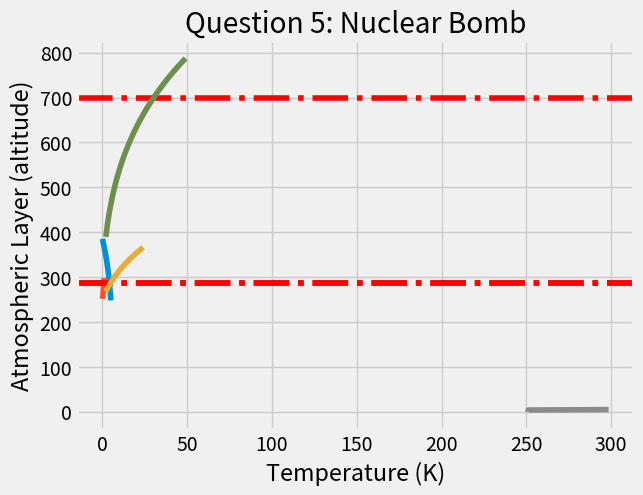

Here is the Python script that generated this plot:
# -*- coding: utf-8 -*-
"""
Created on Thu Oct  5 10:21:54 2023

[redacted]
"""

import numpy as np
import matplotlib.pyplot as plt
from dataclasses import dataclass

plt.style.use("fivethirtyeight")

@dataclass
class modeldata:
    '''
    Holds the information for all variables in the model
    
        temperatures
            outputted temperature of layer
        layers
            List of each layer 
        nlayers
            integer of number of layers in model
        solar
            solar irradiance value (w/m^2)
        emissivity
            layer emission value between 0 and 1
        albedo
            reflectivity value between 0 and 1
        nuclear_winter
            
    '''
    
    temperatures: list[float]
    layers:list[float]
    nlayers:int
    solar:float
    emissivity:float
    albedo:float
    nuclear_winter: bool
    
def run_atmmodel(nlayers, solar, emissivity, albedo, nuclear_winter=False):
    
    
    
    nlayers = nlayers
    e_atm = emissivity
    e_ground = 1
    s_0 = solar
    if nuclear_winter==True:
        albedo=0
    s = s_0 * (1/4) * (1 - albedo)
    sigma = 5.67*(10**-8)
    
    #initialize open matrix for temp values
    temperatures = np.zeros(nlayers+1)
    
    #initialize matrices
    A = np.zeros([nlayers+1, nlayers+1])
    b = np.zeros(nlayers+1)
    
    #Fill matrix A 
    for i in range(nlayers+1):
        for j in range(nlayers+1):
            value = -9999
            if i == 0:
                e_layer = e_ground
            else:
                e_layer = e_atm
                
            if i==0 and j==0:
                value = -1
            elif i == j:
                value = -2
            else:
                value = e_layer* (1-e_atm)**(abs(i-j)-1)
            A[i,j] = value
         
            
    #fill b
    if not nuclear_winter:    
        b[0] = -s
    else:
        b[-1] = -s
        
        
        
    # Invert matrix:
    Ainv = np.linalg.inv(A)
    # Get solution of Fluxes with matrix multiplication:
    fluxes = np.matmul(Ainv, b) # Note our use of matrix multiplication!
    
    
    #Convert fluxes to temperature
    
    #Atmospheres
    temperatures[1:] = (fluxes[1:] / (sigma*e_atm)) **(1/4)
    
    #Ground
    temperatures[0] = (fluxes[0]/(sigma*e_ground)) **(1/4)
    
    
    results = modeldata(
        temperatures, 
        range(0,nlayers+1),
        nlayers, 
        solar,
        emissivity,
        albedo,
        nuclear_winter
        
        
        )
    return results

    
def main():
    
#Question 2 - Validation

    emissivities = []
    surfacetemp = []
    results = run_atmmodel(5, 1350, .95, 0.33, False)
    
    plt.plot(results.layers, results.temperatures)
    plt.title('Question 2: Validation')
    plt.xlabel('Atmospheric Layers')
    plt.ylabel('Surface Temp(K)')
    plt.show()
    
    
#Question 3   

 
    emissivities = []
    surfacetemp = []
    for emissivity in np.arange(0.01, 1, 0.01):
        results = run_atmmodel(1, 1350, emissivity, 0.33, False)
        emissivities.append(emissivity)
        surfacetemp.append(results.temperatures[0])
    
    plt.axhline(288, color='r', linestyle='-.')
    plt.plot(emissivities, surfacetemp)
    plt.title('Question 3A: Surface Temp / Emissivity Values')
    plt.xlabel('Emissivity')
    plt.ylabel('Surface Temp(K)')
    plt.show()
    
    tempgoal2 = (min(range(len(surfacetemp)),
              key=lambda i: (abs(surfacetemp[i]-288)))+1)/100
    
    print('Question 3A: Our model predicts an emissivity of',tempgoal2,
          'is required to have a temperature of 288 K on Earth.')
    
    nlayers1 = []
    surfacetemp = []
    for nlayers in np.arange(2, 25, 1):
        results = run_atmmodel(nlayers, 1350, 0.255, 0.33, False)
        nlayers1.append(nlayers)
        surfacetemp.append(results.temperatures[0])
        
    plt.axhline(288, color='r', linestyle='-.')    
    plt.plot(nlayers1, surfacetemp)
    
    plt.title('Question 3B: Surface Temp / No. of Layers')
    plt.ylabel('Temperature (K)')
    plt.xlabel('Atmospheric Layers')
    plt.show()
    
    layergoal1 = (min(range(len(surfacetemp)),
              key=lambda i: abs(surfacetemp[i]-288)))+2
    
    print('Question 3B: Our model predicts that',layergoal1,'layers are required to reach 288 K on Earth.')
    
#Question 4 
        # number of layers is independent variable changed in for loop
        # solar irradiance set to 2600 W/m^-2
        # emissivity set to 1
        # albedo set to 0, no shortwave radiation reflected
    
    nlayers1 = []
    surfacetemp1 = []
    for nlayers in np.arange(2, 50, 1):
        results = run_atmmodel(nlayers, 2600, 1, 0.33, False)
        nlayers1.append(nlayers)
        surfacetemp1.append(results.temperatures[0])
        
    plt.axhline(700, color='r', linestyle='-.')
    plt.plot(nlayers1, surfacetemp1)
    
    plt.title('Question 4: Venus surface temp')
    plt.ylabel('Temperature (K)')
    plt.xlabel('Atmospheric Layers')
    plt.show()

    #Find numbers of layers that brings us closest to Venus Temp.
    layergoal = (min(range(len(surfacetemp1)),
              key=lambda i: abs(surfacetemp1[i]-700)))+2
    
    print('Question 4:',layergoal,'perfectly absorbing layers are required to reach 700 K on Venus.')
   
    



#Question 5 - Nuclear Winter = True
        # number of layers set to 5
        # solar irradiance set to 1350 W/m^-2
        # emissivity set to 0.5
        # albedo = 0 as nuclear_winter=True
        
        # matrix b[-1] = -solar flux as nuclear_winter=True (all incoming
        # solar radition is absorbed by top layer)
    
    nuclear_results = run_atmmodel(5, 1350, 0.5, 0.33, True)
    
    plt.plot(nuclear_results.temperatures, nuclear_results.layers)
    plt.title('Question 5: Nuclear Bomb')
    plt.xlabel('Temperature (K)')
    plt.ylabel('Atmospheric Layer (altitude)')
    plt.show()
    nuketemp = nuclear_results.temperatures[0]
    print('Question 5: Earth''s surface temperature under a nuclear winter scenario would be'
          , round(nuketemp),'K' )
    
if __name__ == "__main__":
    main()












